Dataset: images (GitHub, maso0310/quality_selector_game). Classes: diseased, healthy.

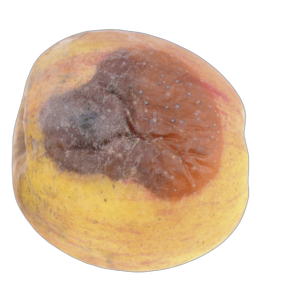
Label: diseased

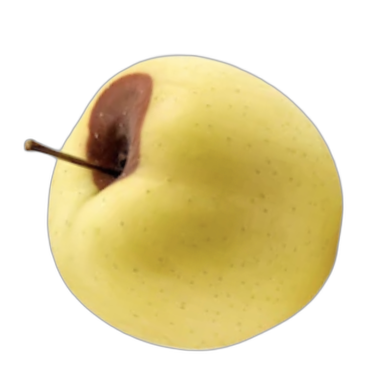
Label: diseased

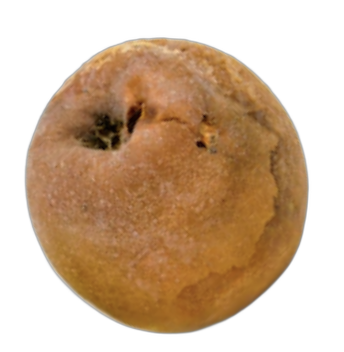
Label: diseased

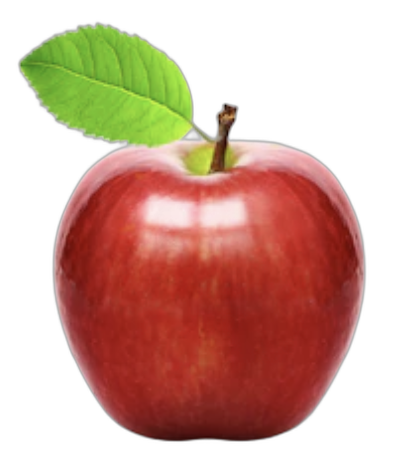
Label: healthy

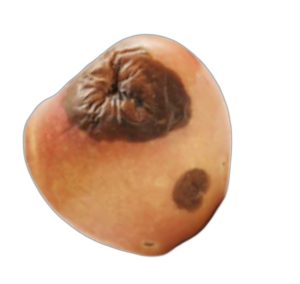
Label: diseased

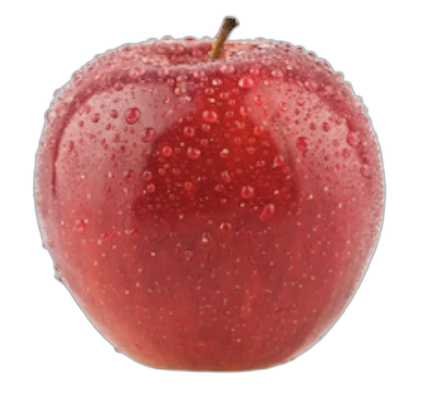
Label: healthy
